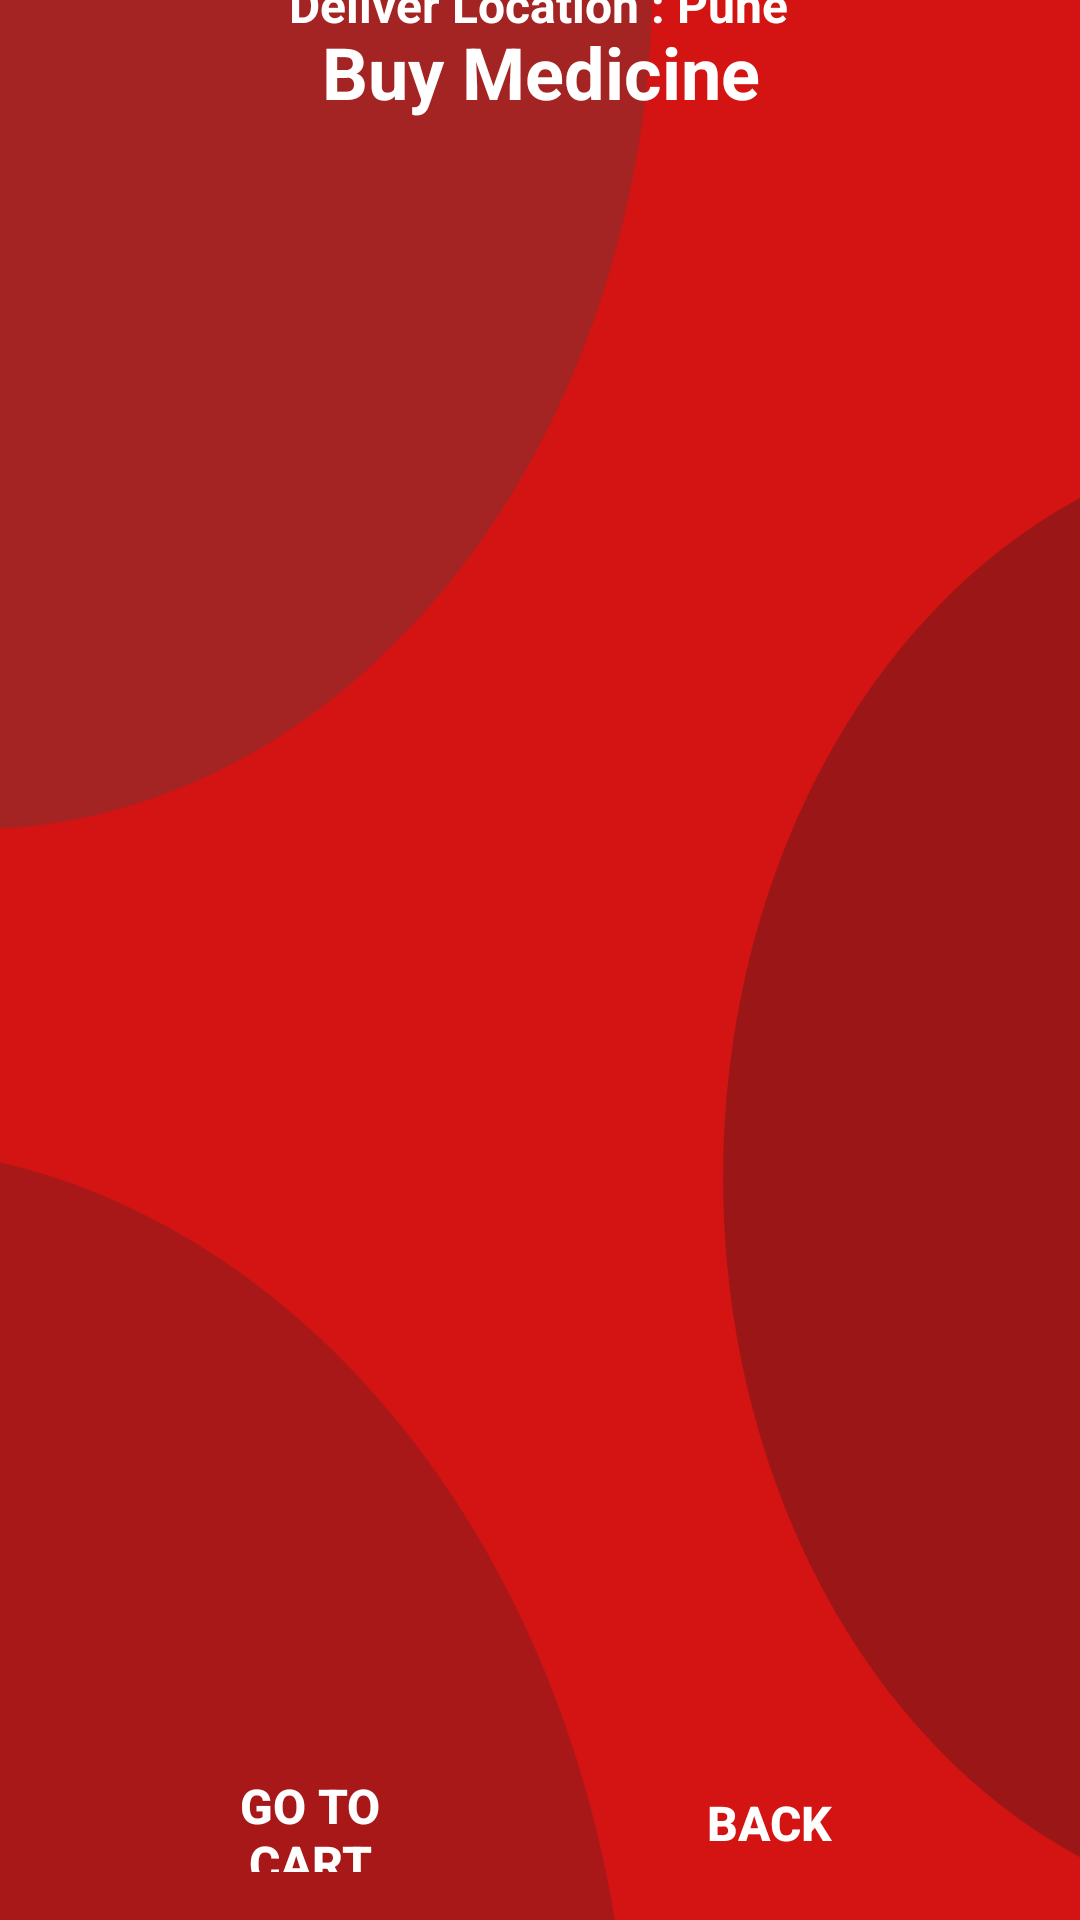

Reconstruct the res/layout file that produces this screen, plus the resources it refers to.
<!-- AndroidManifest.xml: application theme Theme.LoginActivity -->
<!-- res/layout/activity_buy_medicine.xml -->
<?xml version="1.0" encoding="utf-8"?>
<androidx.constraintlayout.widget.ConstraintLayout xmlns:android="http://schemas.android.com/apk/res/android"
    xmlns:app="http://schemas.android.com/apk/res-auto"
    xmlns:tools="http://schemas.android.com/tools"
    android:layout_width="match_parent"
    android:layout_height="match_parent"
    android:background="@drawable/backg"
    tools:context=".BuyMedicineActivity">

    <TextView
        android:id="@+id/listViewCart"
        android:layout_width="wrap_content"
        android:layout_height="wrap_content"
        android:layout_marginBottom="628dp"
        android:text="Deliver Location : Pune"
        android:textColor="@color/colorWhite"
        android:textSize="16sp"
        android:textStyle="bold"
        app:layout_constraintBottom_toBottomOf="parent"
        app:layout_constraintEnd_toEndOf="parent"
        app:layout_constraintHorizontal_bias="0.498"
        app:layout_constraintStart_toStartOf="parent" />

    <TextView
        android:id="@+id/textViewBMCartTitle"
        android:layout_width="wrap_content"
        android:layout_height="wrap_content"
        android:layout_marginBottom="600dp"
        android:text="Buy Medicine"
        android:textColor="@color/colorWhite"
        android:textSize="24sp"
        android:textStyle="bold"
        app:layout_constraintBottom_toBottomOf="parent"
        app:layout_constraintEnd_toEndOf="parent"
        app:layout_constraintHorizontal_bias="0.502"
        app:layout_constraintStart_toStartOf="parent" />

    <ListView
        android:id="@+id/listViewBM"
        android:layout_width="353dp"
        android:layout_height="494dp"
        android:layout_marginBottom="80dp"
        app:layout_constraintBottom_toBottomOf="parent"
        app:layout_constraintEnd_toEndOf="parent"
        app:layout_constraintStart_toStartOf="parent" />

    <Button
        android:id="@+id/buttonBMCBack"
        android:layout_width="87dp"
        android:layout_height="45dp"
        android:layout_marginStart="60dp"
        android:layout_marginTop="5dp"
        android:layout_marginEnd="60dp"
        android:layout_marginBottom="16dp"
        android:background="@drawable/input_bg"
        android:backgroundTint="@color/purple_500"
        android:paddingTop="12dp"
        android:text="Back"
        android:textAlignment="center"
        android:textColor="@color/white"
        android:textSize="16dp"
        android:textStyle="bold"
        app:layout_constraintBottom_toBottomOf="parent"
        app:layout_constraintEnd_toEndOf="parent"
        app:layout_constraintHorizontal_bias="1.0"
        app:layout_constraintStart_toStartOf="parent"
        app:layout_constraintTop_toBottomOf="@+id/listViewBM"
        app:layout_constraintVertical_bias="1.0" />

    <Button
        android:id="@+id/buttonBMToCart"
        android:layout_width="87dp"
        android:layout_height="45dp"
        android:layout_marginStart="60dp"
        android:layout_marginTop="5dp"
        android:layout_marginEnd="60dp"
        android:layout_marginBottom="16dp"
        android:background="@drawable/input_bg"
        android:backgroundTint="@color/purple_500"
        android:paddingTop="12dp"
        android:text="Go To Cart"
        android:textAlignment="center"
        android:textColor="@color/white"
        android:textSize="16dp"
        android:textStyle="bold"
        app:layout_constraintBottom_toBottomOf="parent"
        app:layout_constraintEnd_toEndOf="parent"
        app:layout_constraintHorizontal_bias="0.0"
        app:layout_constraintStart_toStartOf="parent"
        app:layout_constraintTop_toBottomOf="@+id/listViewBM"
        app:layout_constraintVertical_bias="1.0" />

</androidx.constraintlayout.widget.ConstraintLayout>
<!-- resources referenced by this layout -->
<resources>
  <color name="colorWhite">#FFFFFF</color>
  <color name="purple_500">#FF6200EE</color>
  <color name="white">#FFFFFFFF</color>
  <!-- drawable backg: png bitmap (drawable, 40950 bytes) -->
  <style name="Theme.LoginActivity" parent="Base.Theme.MyApplication">
          
      </style>
  <style name="Base.Theme.MyApplication" parent="Theme.Material3.DayNight.NoActionBar">
          
          <item name="colorPrimary">@color/purple_500</item>
          <item name="colorPrimaryVariant">@color/purple_700</item>
          <item name="colorOnPrimary">@color/colorWhite</item>
          
          <item name="colorSecondary">@color/teal_200</item>
          <item name="colorSecondaryVariant">@color/teal_700</item>
          <item name="colorOnSecondary">@color/black</item>
          
          <item name="android:statusBarColor" tools:targetApi="l">?attr/colorPrimaryVariant</item>
      </style>
  <color name="purple_700">#FF3700B3</color>
  <color name="teal_200">#FF03DAC5</color>
  <color name="teal_700">#FF018786</color>
  <color name="black">#FF000000</color>
</resources>
